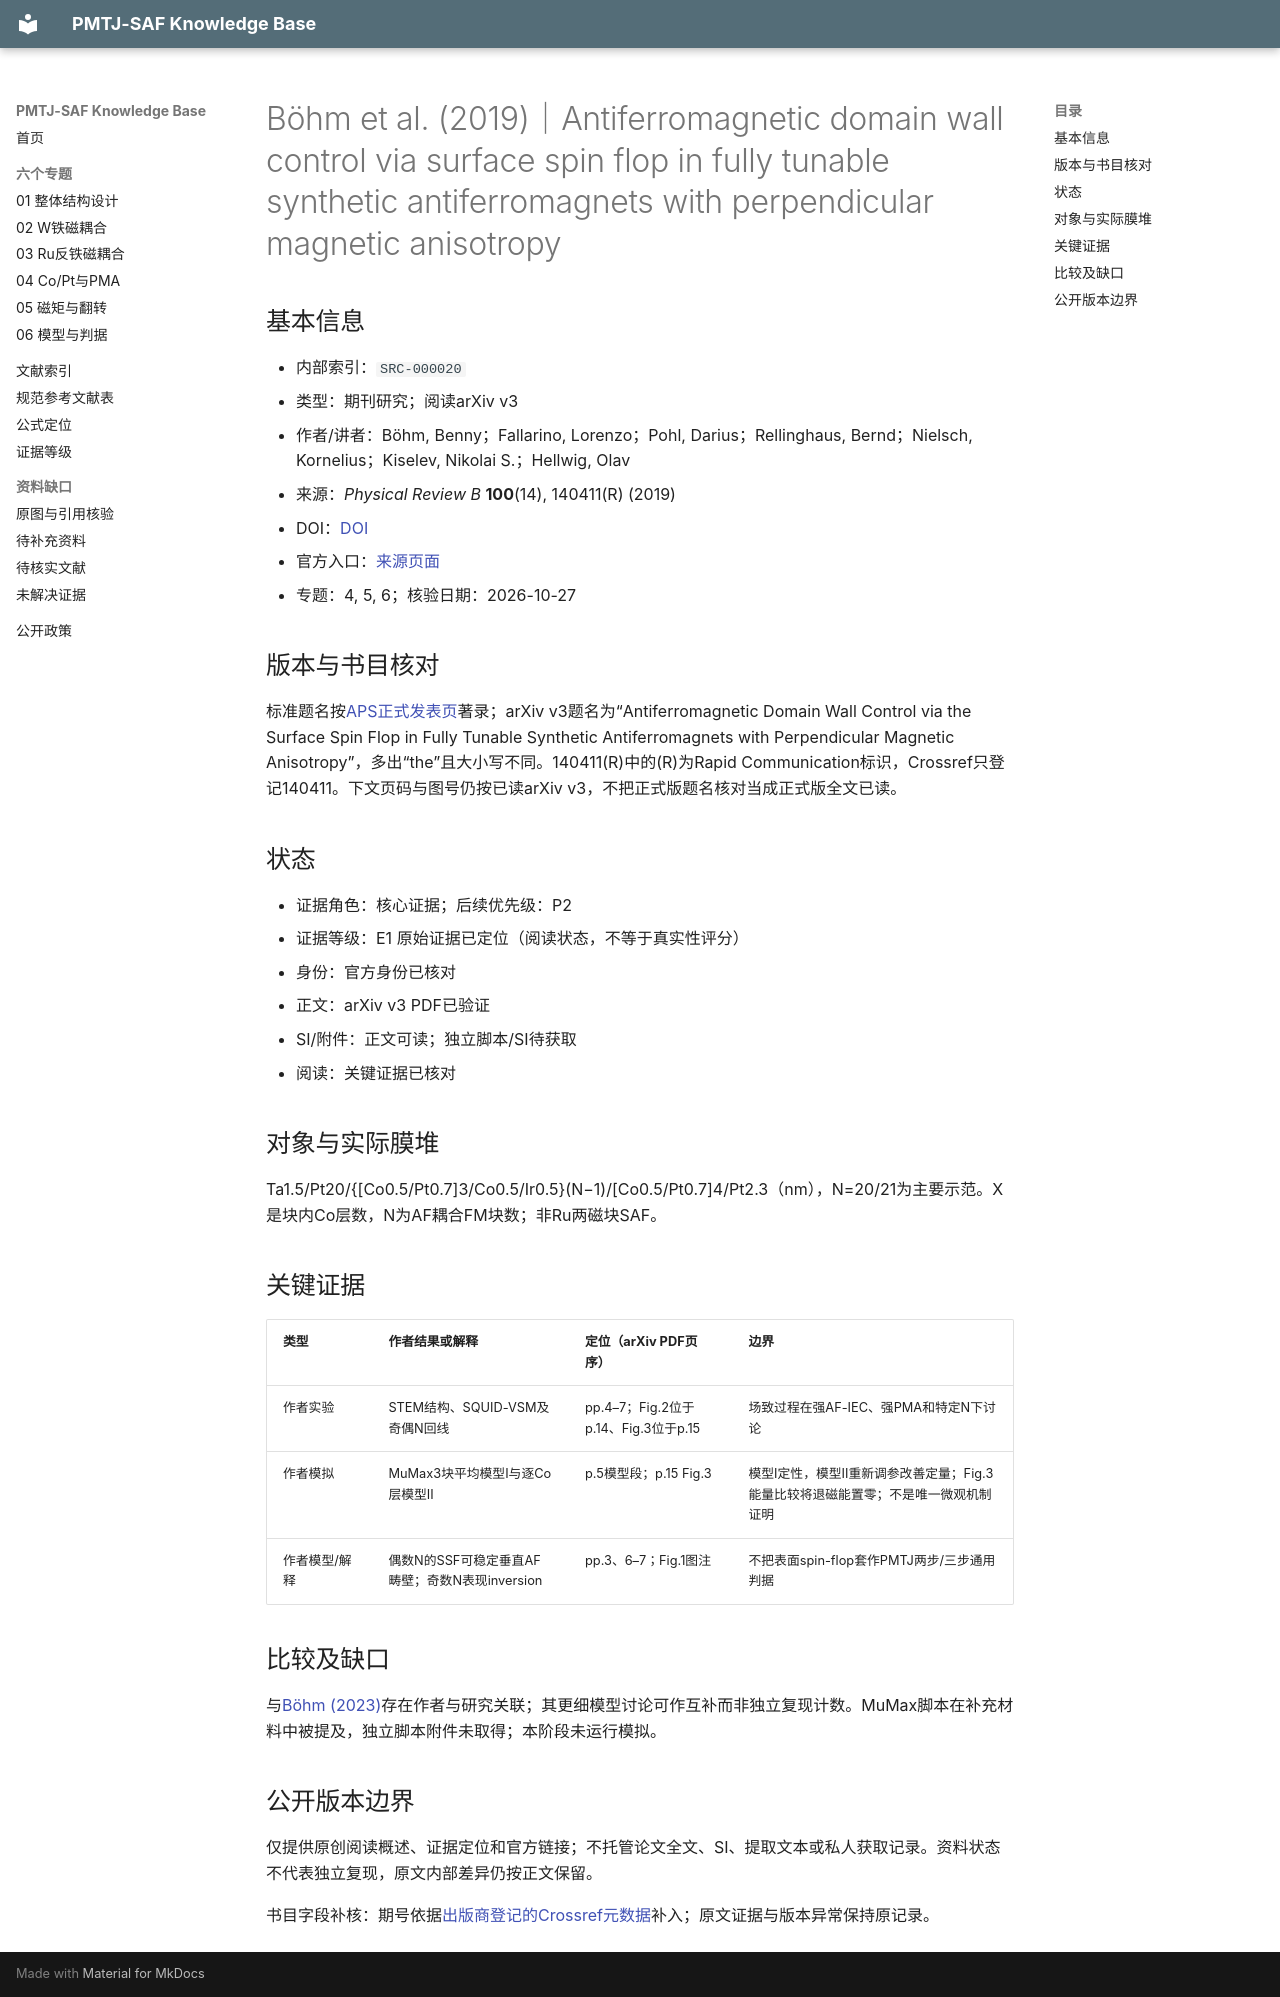

repository: Herr-Pig/pmtj-saf-knowledge-base · page: library/records/SRC-000020/index.html · generator: mkdocs

# Böhm et al. (2019)｜Antiferromagnetic domain wall control via surface spin flop in fully tunable synthetic antiferromagnets with perpendicular magnetic anisotropy

## 基本信息
- 内部索引：`SRC-000020`
- 类型：期刊研究；阅读arXiv v3
- 作者/讲者：Böhm, Benny；Fallarino, Lorenzo；Pohl, Darius；Rellinghaus, Bernd；Nielsch, Kornelius；Kiselev, Nikolai S.；Hellwig, Olav
- 来源：*Physical Review B* **100**(14), 140411(R) (2019)
- DOI：[DOI](https://doi.org/10.1103/PhysRevB.100.140411)
- 官方入口：[来源页面](https://arxiv.org/abs/1903.12569)
- 专题：4, 5, 6；核验日期：2026-10-27

## 版本与书目核对

标准题名按[APS正式发表页](https://journals.aps.org/prb/abstract/10.1103/PhysRevB.100.140411)著录；arXiv v3题名为“Antiferromagnetic Domain Wall Control via the Surface Spin Flop in Fully Tunable Synthetic Antiferromagnets with Perpendicular Magnetic Anisotropy”，多出“the”且大小写不同。140411(R)中的(R)为Rapid Communication标识，Crossref只登记140411。下文页码与图号仍按已读arXiv v3，不把正式版题名核对当成正式版全文已读。

## 状态
- 证据角色：核心证据；后续优先级：P2
- 证据等级：E1 原始证据已定位（阅读状态，不等于真实性评分）
- 身份：官方身份已核对
- 正文：arXiv v3 PDF已验证
- SI/附件：正文可读；独立脚本/SI待获取
- 阅读：关键证据已核对

## 对象与实际膜堆
Ta1.5/Pt20/{[Co0.5/Pt0.7]3/Co0.5/Ir0.5}(N−1)/[Co0.5/Pt0.7]4/Pt2.3（nm），N=20/21为主要示范。X是块内Co层数，N为AF耦合FM块数；非Ru两磁块SAF。

## 关键证据
| 类型 | 作者结果或解释 | 定位（arXiv PDF页序） | 边界 |
|---|---|---|---|
| 作者实验 | STEM结构、SQUID-VSM及奇偶N回线 | pp.4–7；Fig.2位于p.14、Fig.3位于p.15 | 场致过程在强AF-IEC、强PMA和特定N下讨论 |
| 作者模拟 | MuMax3块平均模型I与逐Co层模型II | p.5模型段；p.15 Fig.3 | 模型I定性，模型II重新调参改善定量；Fig.3能量比较将退磁能置零；不是唯一微观机制证明 |
| 作者模型/解释 | 偶数N的SSF可稳定垂直AF畴壁；奇数N表现inversion | pp.3、6–7；Fig.1图注 | 不把表面spin-flop套作PMTJ两步/三步通用判据 |

## 比较及缺口
与[Böhm (2023)](SRC-000008.md)存在作者与研究关联；其更细模型讨论可作互补而非独立复现计数。MuMax脚本在补充材料中被提及，独立脚本附件未取得；本阶段未运行模拟。


## 公开版本边界

仅提供原创阅读概述、证据定位和官方链接；不托管论文全文、SI、提取文本或私人获取记录。资料状态不代表独立复现，原文内部差异仍按正文保留。

书目字段补核：期号依据[出版商登记的Crossref元数据](https://api.crossref.org/works/10.1103/PhysRevB.100.140411)补入；原文证据与版本异常保持原记录。
